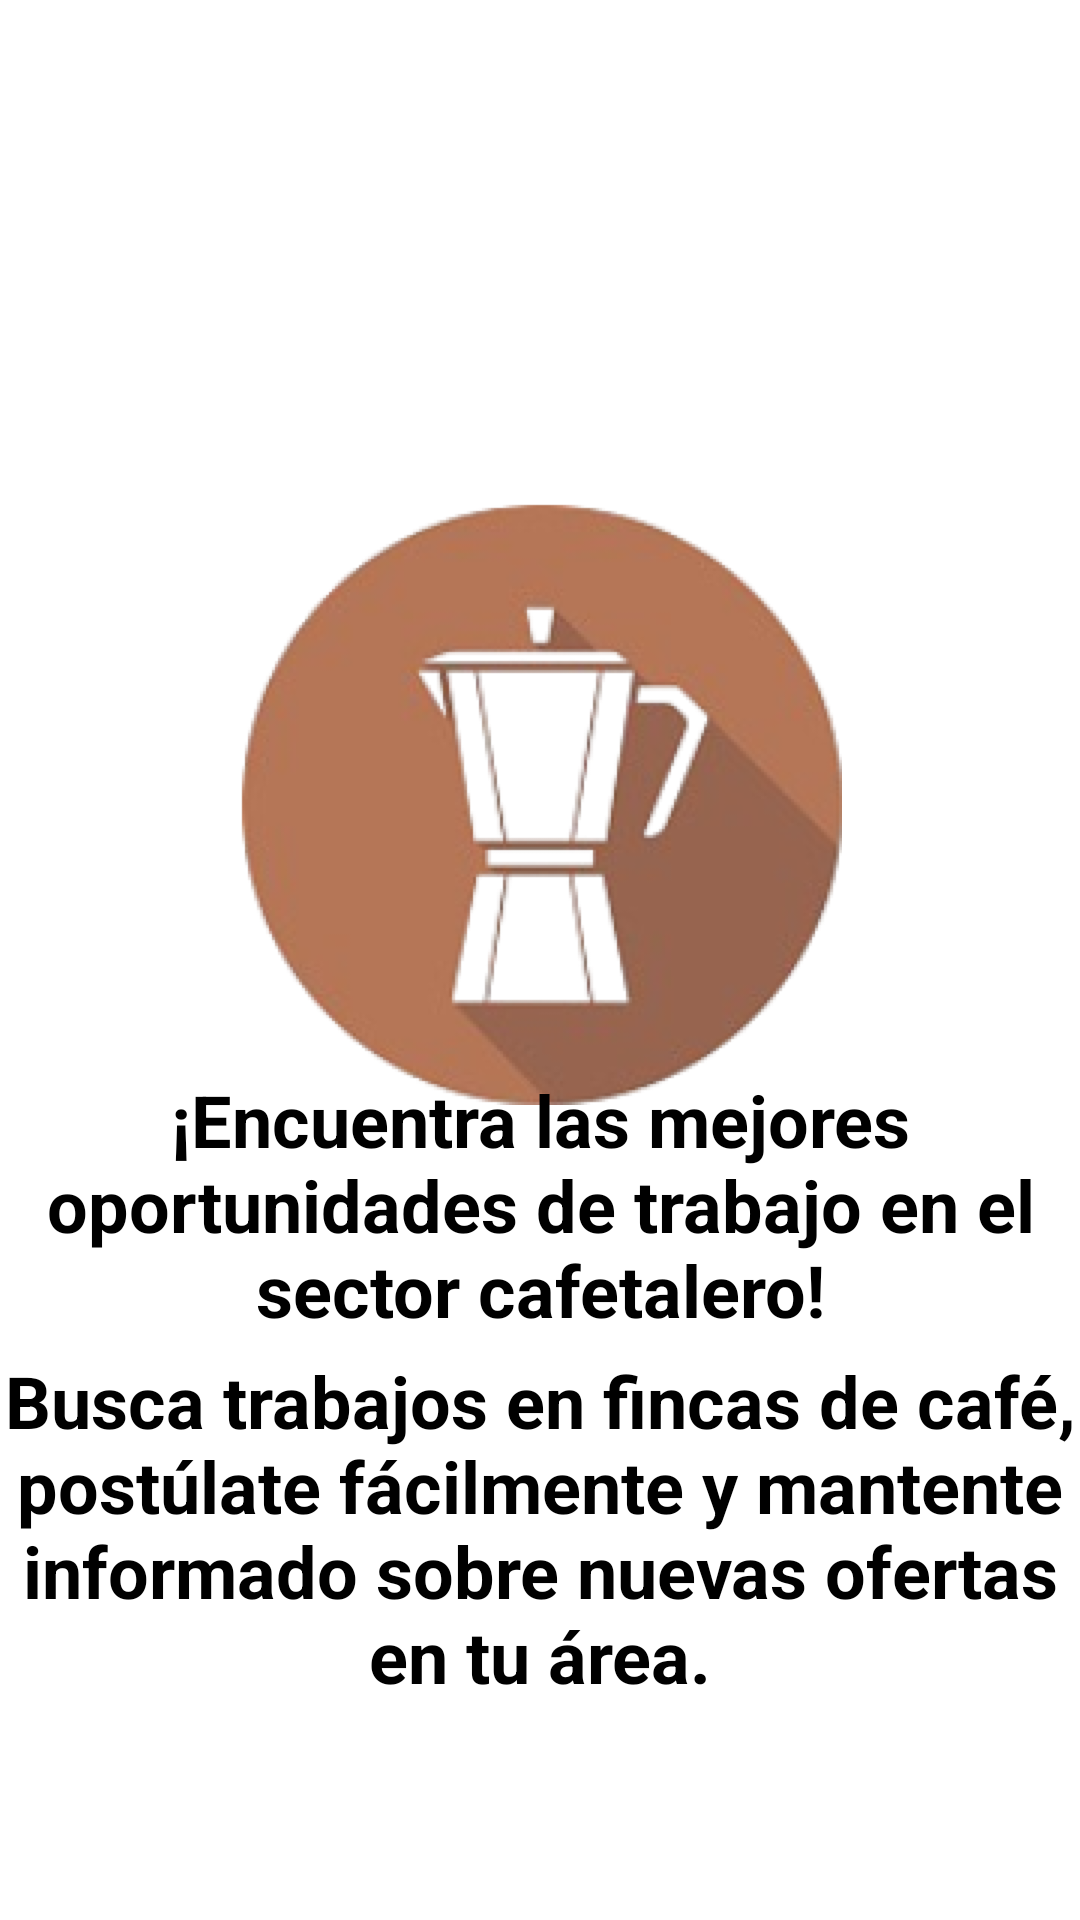

This screen was rendered from an Android layout file. Write that file and the resources it references.
<!-- AndroidManifest.xml: application theme Theme.AppCafeCol -->
<!-- res/layout/activity_onbording1.xml -->
<?xml version="1.0" encoding="utf-8"?>
<androidx.constraintlayout.widget.ConstraintLayout xmlns:android="http://schemas.android.com/apk/res/android"
    xmlns:app="http://schemas.android.com/apk/res-auto"
    xmlns:tools="http://schemas.android.com/tools"
    android:id="@+id/main"
    android:layout_width="match_parent"
    android:layout_height="match_parent"
    android:background="#FFFFFF"
    tools:context=".Onbording1">

    <ImageView
        android:id="@+id/imageView2"
        android:layout_width="202dp"
        android:layout_height="201dp"
        app:layout_constraintBottom_toBottomOf="parent"
        app:layout_constraintEnd_toEndOf="parent"
        app:layout_constraintHorizontal_bias="0.497"
        app:layout_constraintStart_toStartOf="parent"
        app:layout_constraintTop_toTopOf="parent"
        app:layout_constraintVertical_bias="0.381"
        app:srcCompat="@drawable/onbording1" />

    <TextView
        android:id="@+id/textView3"
        android:layout_width="wrap_content"
        android:layout_height="wrap_content"
        android:textSize="24sp"
        android:gravity="center"
        android:text="¡Encuentra las mejores oportunidades de trabajo en el sector cafetalero!"
        android:textColor="#000000"
        android:textStyle="bold"
        app:layout_constraintBottom_toBottomOf="parent"
        app:layout_constraintEnd_toEndOf="parent"
        app:layout_constraintHorizontal_bias="0.495"
        app:layout_constraintStart_toStartOf="parent"
        app:layout_constraintTop_toTopOf="parent"
        app:layout_constraintVertical_bias="0.648" />

    <TextView
        android:id="@+id/textView4"
        android:layout_width="wrap_content"
        android:layout_height="wrap_content"
        android:gravity="center"
        android:text="Busca trabajos en fincas de café, postúlate fácilmente y mantente informado sobre nuevas ofertas en tu área."
        android:textColor="#000000"
        android:textStyle="bold"
        android:textSize="24sp"
        app:layout_constraintBottom_toBottomOf="parent"
        app:layout_constraintEnd_toEndOf="parent"
        app:layout_constraintHorizontal_bias="0.497"
        app:layout_constraintStart_toStartOf="parent"
        app:layout_constraintTop_toTopOf="parent"
        app:layout_constraintVertical_bias="0.862" />


</androidx.constraintlayout.widget.ConstraintLayout>
<!-- resources referenced by this layout -->
<resources>
  <!-- drawable onbording1: png bitmap (drawable, 56336 bytes) -->
  <style name="Theme.AppCafeCol" parent="Base.Theme.AppCafeCol" />
  <style name="Base.Theme.AppCafeCol" parent="Theme.Material3.DayNight.NoActionBar">
          
          <item name="colorPrimary">@color/white</item>
          
          
      </style>
  <color name="white">#FFFFFFFF</color>
</resources>
